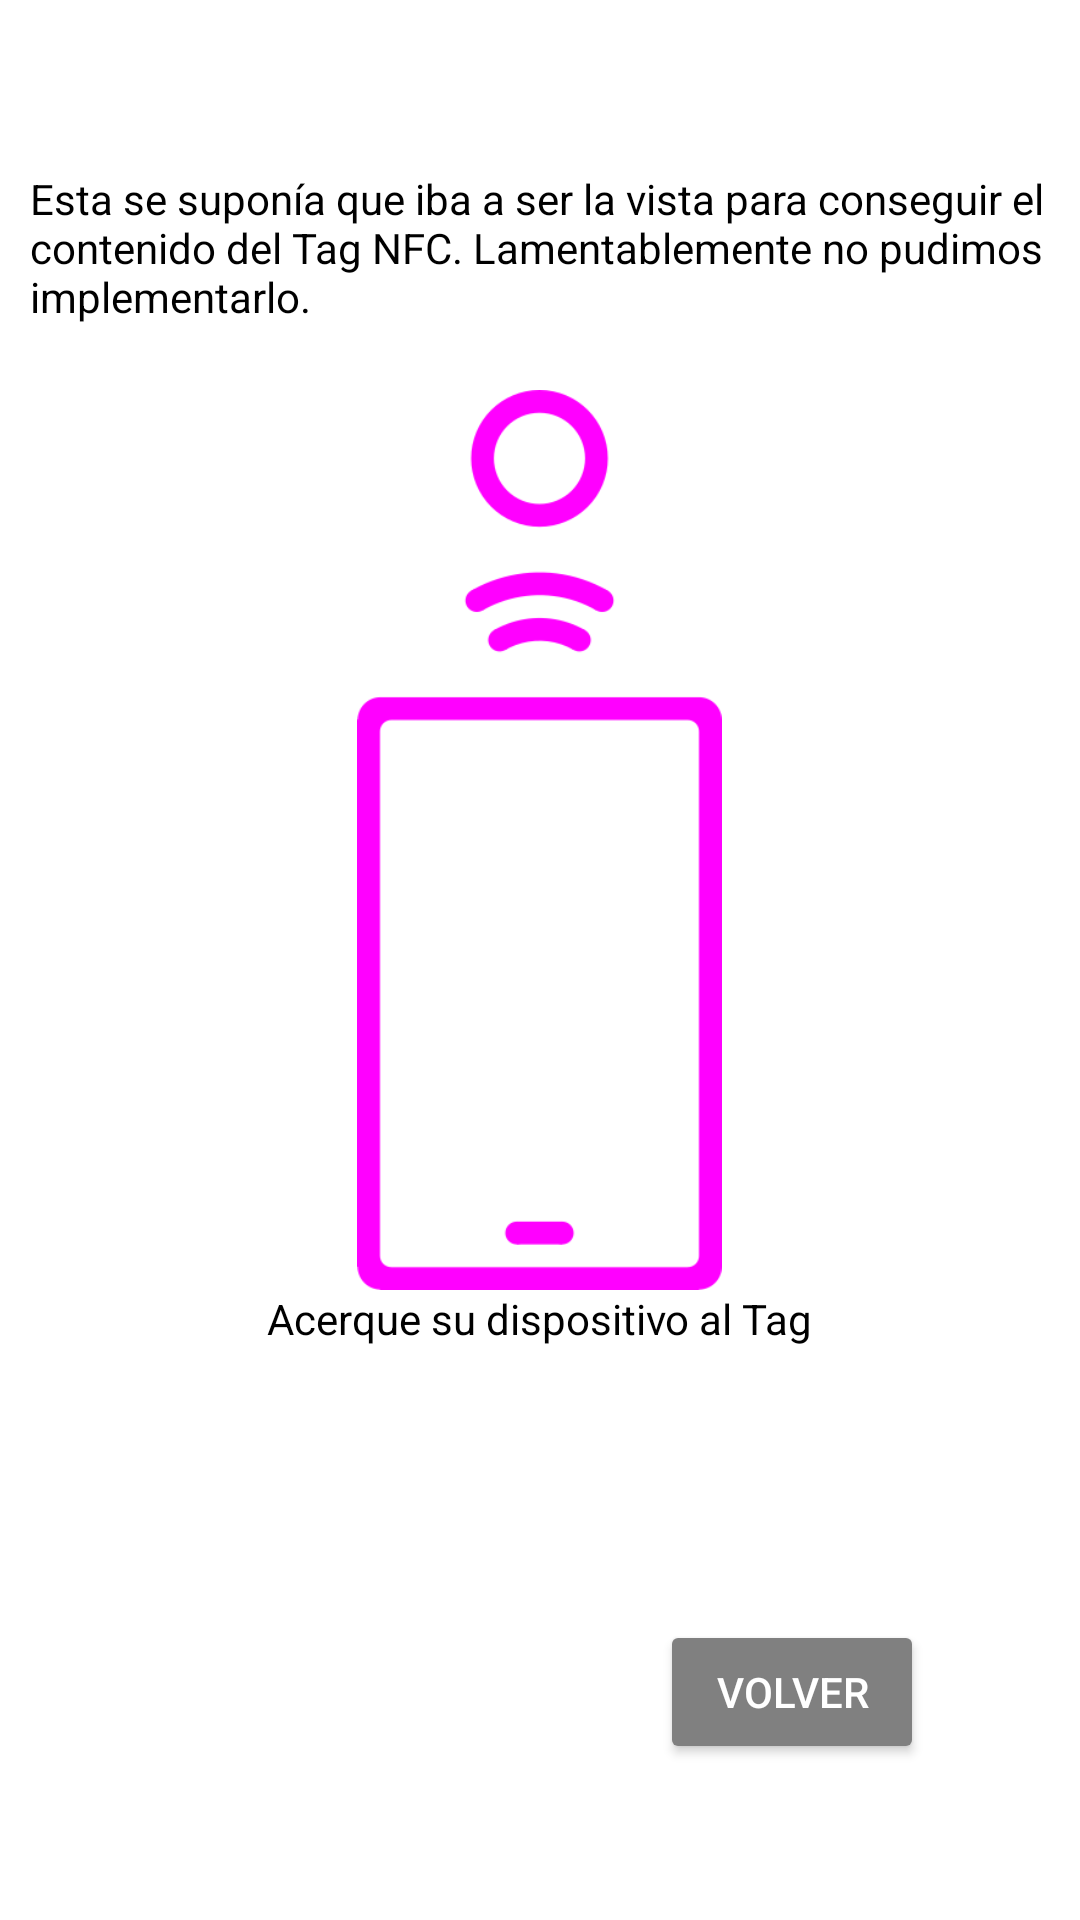

The Android layout XML behind this screen, and the referenced resources:
<!-- AndroidManifest.xml: application theme Theme.ISM -->
<!-- res/layout/activity_nfcactivity.xml -->
<?xml version="1.0" encoding="utf-8"?>
<androidx.constraintlayout.widget.ConstraintLayout xmlns:android="http://schemas.android.com/apk/res/android"
    xmlns:app="http://schemas.android.com/apk/res-auto"
    xmlns:tools="http://schemas.android.com/tools"
    android:layout_width="match_parent"
    android:layout_height="match_parent"
    tools:context=".NFCActivity">

    <TextView
        android:id="@+id/textViewNFCStatus"
        android:layout_width="match_parent"
        android:layout_height="wrap_content"
        android:gravity="center"
        android:padding="8sp"
        android:text="TextView"
        android:textColor="@color/white"
        android:textSize="14sp"
        app:layout_constraintEnd_toEndOf="parent"
        app:layout_constraintStart_toStartOf="parent"
        app:layout_constraintTop_toTopOf="parent" />


    <Button
        android:id="@+id/volverNFC"
        android:layout_width="wrap_content"
        android:layout_height="wrap_content"
        android:layout_marginEnd="52dp"
        android:layout_marginBottom="52dp"
        android:backgroundTint="@color/backButton"
        android:onClick="volver"
        android:text="Volver"
        android:textColor="#FFFFFF"
        app:cornerRadius="10sp"
        app:layout_constraintBottom_toBottomOf="parent"
        app:layout_constraintEnd_toEndOf="parent" />

    <LinearLayout
        android:id="@+id/linearLayout"
        android:layout_width="match_parent"
        android:layout_height="wrap_content"
        android:gravity="center_horizontal"
        android:orientation="vertical"
        app:layout_constraintBottom_toTopOf="@+id/volverNFC"
        app:layout_constraintEnd_toEndOf="parent"
        app:layout_constraintHorizontal_bias="1.0"
        app:layout_constraintStart_toStartOf="parent"
        app:layout_constraintTop_toBottomOf="@+id/textViewNFCStatus"
        app:layout_constraintVertical_bias="0.51">

        <ImageView
            android:id="@+id/imageView"
            android:layout_width="wrap_content"
            android:layout_height="300sp"
            app:srcCompat="@drawable/nfc" />

        <TextView
            android:id="@+id/textView6"
            android:layout_width="wrap_content"
            android:layout_height="wrap_content"
            android:text="Acerque su dispositivo al Tag"
            app:layout_constraintBottom_toBottomOf="parent"
            app:layout_constraintEnd_toEndOf="parent"
            app:layout_constraintStart_toStartOf="parent"
            app:layout_constraintTop_toBottomOf="@+id/imageView"
            app:layout_constraintVertical_bias="0.085" />
    </LinearLayout>

    <TextView
        android:id="@+id/ERROR_TEXT"
        android:layout_width="match_parent"
        android:layout_height="wrap_content"
        android:text="@string/textoNFCEasterEgg"
        android:layout_margin="10sp"
        app:layout_constraintBottom_toTopOf="@+id/linearLayout"
        app:layout_constraintEnd_toEndOf="parent"
        app:layout_constraintStart_toStartOf="parent"
        app:layout_constraintTop_toBottomOf="@+id/textViewNFCStatus"/>
</androidx.constraintlayout.widget.ConstraintLayout>
<!-- resources referenced by this layout -->
<resources>
  <color name="backButton">#808080</color>
  <color name="white">#FFFFFFFF</color>
  <!-- drawable nfc: png bitmap (drawable, 8593 bytes) -->
  <string name="textoNFCEasterEgg">Esta se suponía que iba a ser la vista para conseguir el contenido del Tag NFC. Lamentablemente no pudimos implementarlo.</string>
  <style name="Theme.ISM" parent="Theme.MaterialComponents.DayNight">
          
          <item name="colorPrimary">@color/UCO_rojo</item>
          <item name="colorPrimaryDark">@color/UCO_rojo</item>
          <item name="android:textColorPrimary">@color/black</item>
          
          <item name="colorOnPrimary">@color/white</item>
          
          <item name="colorSecondary">@color/white</item>
          <item name="colorSecondaryVariant">@color/white</item>
          <item name="colorOnSecondary">@color/black</item>
  
          
          
          
          <item name="android:textColor">@color/black</item>
          <item name="colorAccent">@color/UCO_rojo</item>
          <item name="android:shadowColor">#ECECEC</item>
      </style>
  <color name="UCO_rojo">#911f30</color>
  <color name="black">#FF000000</color>
</resources>
